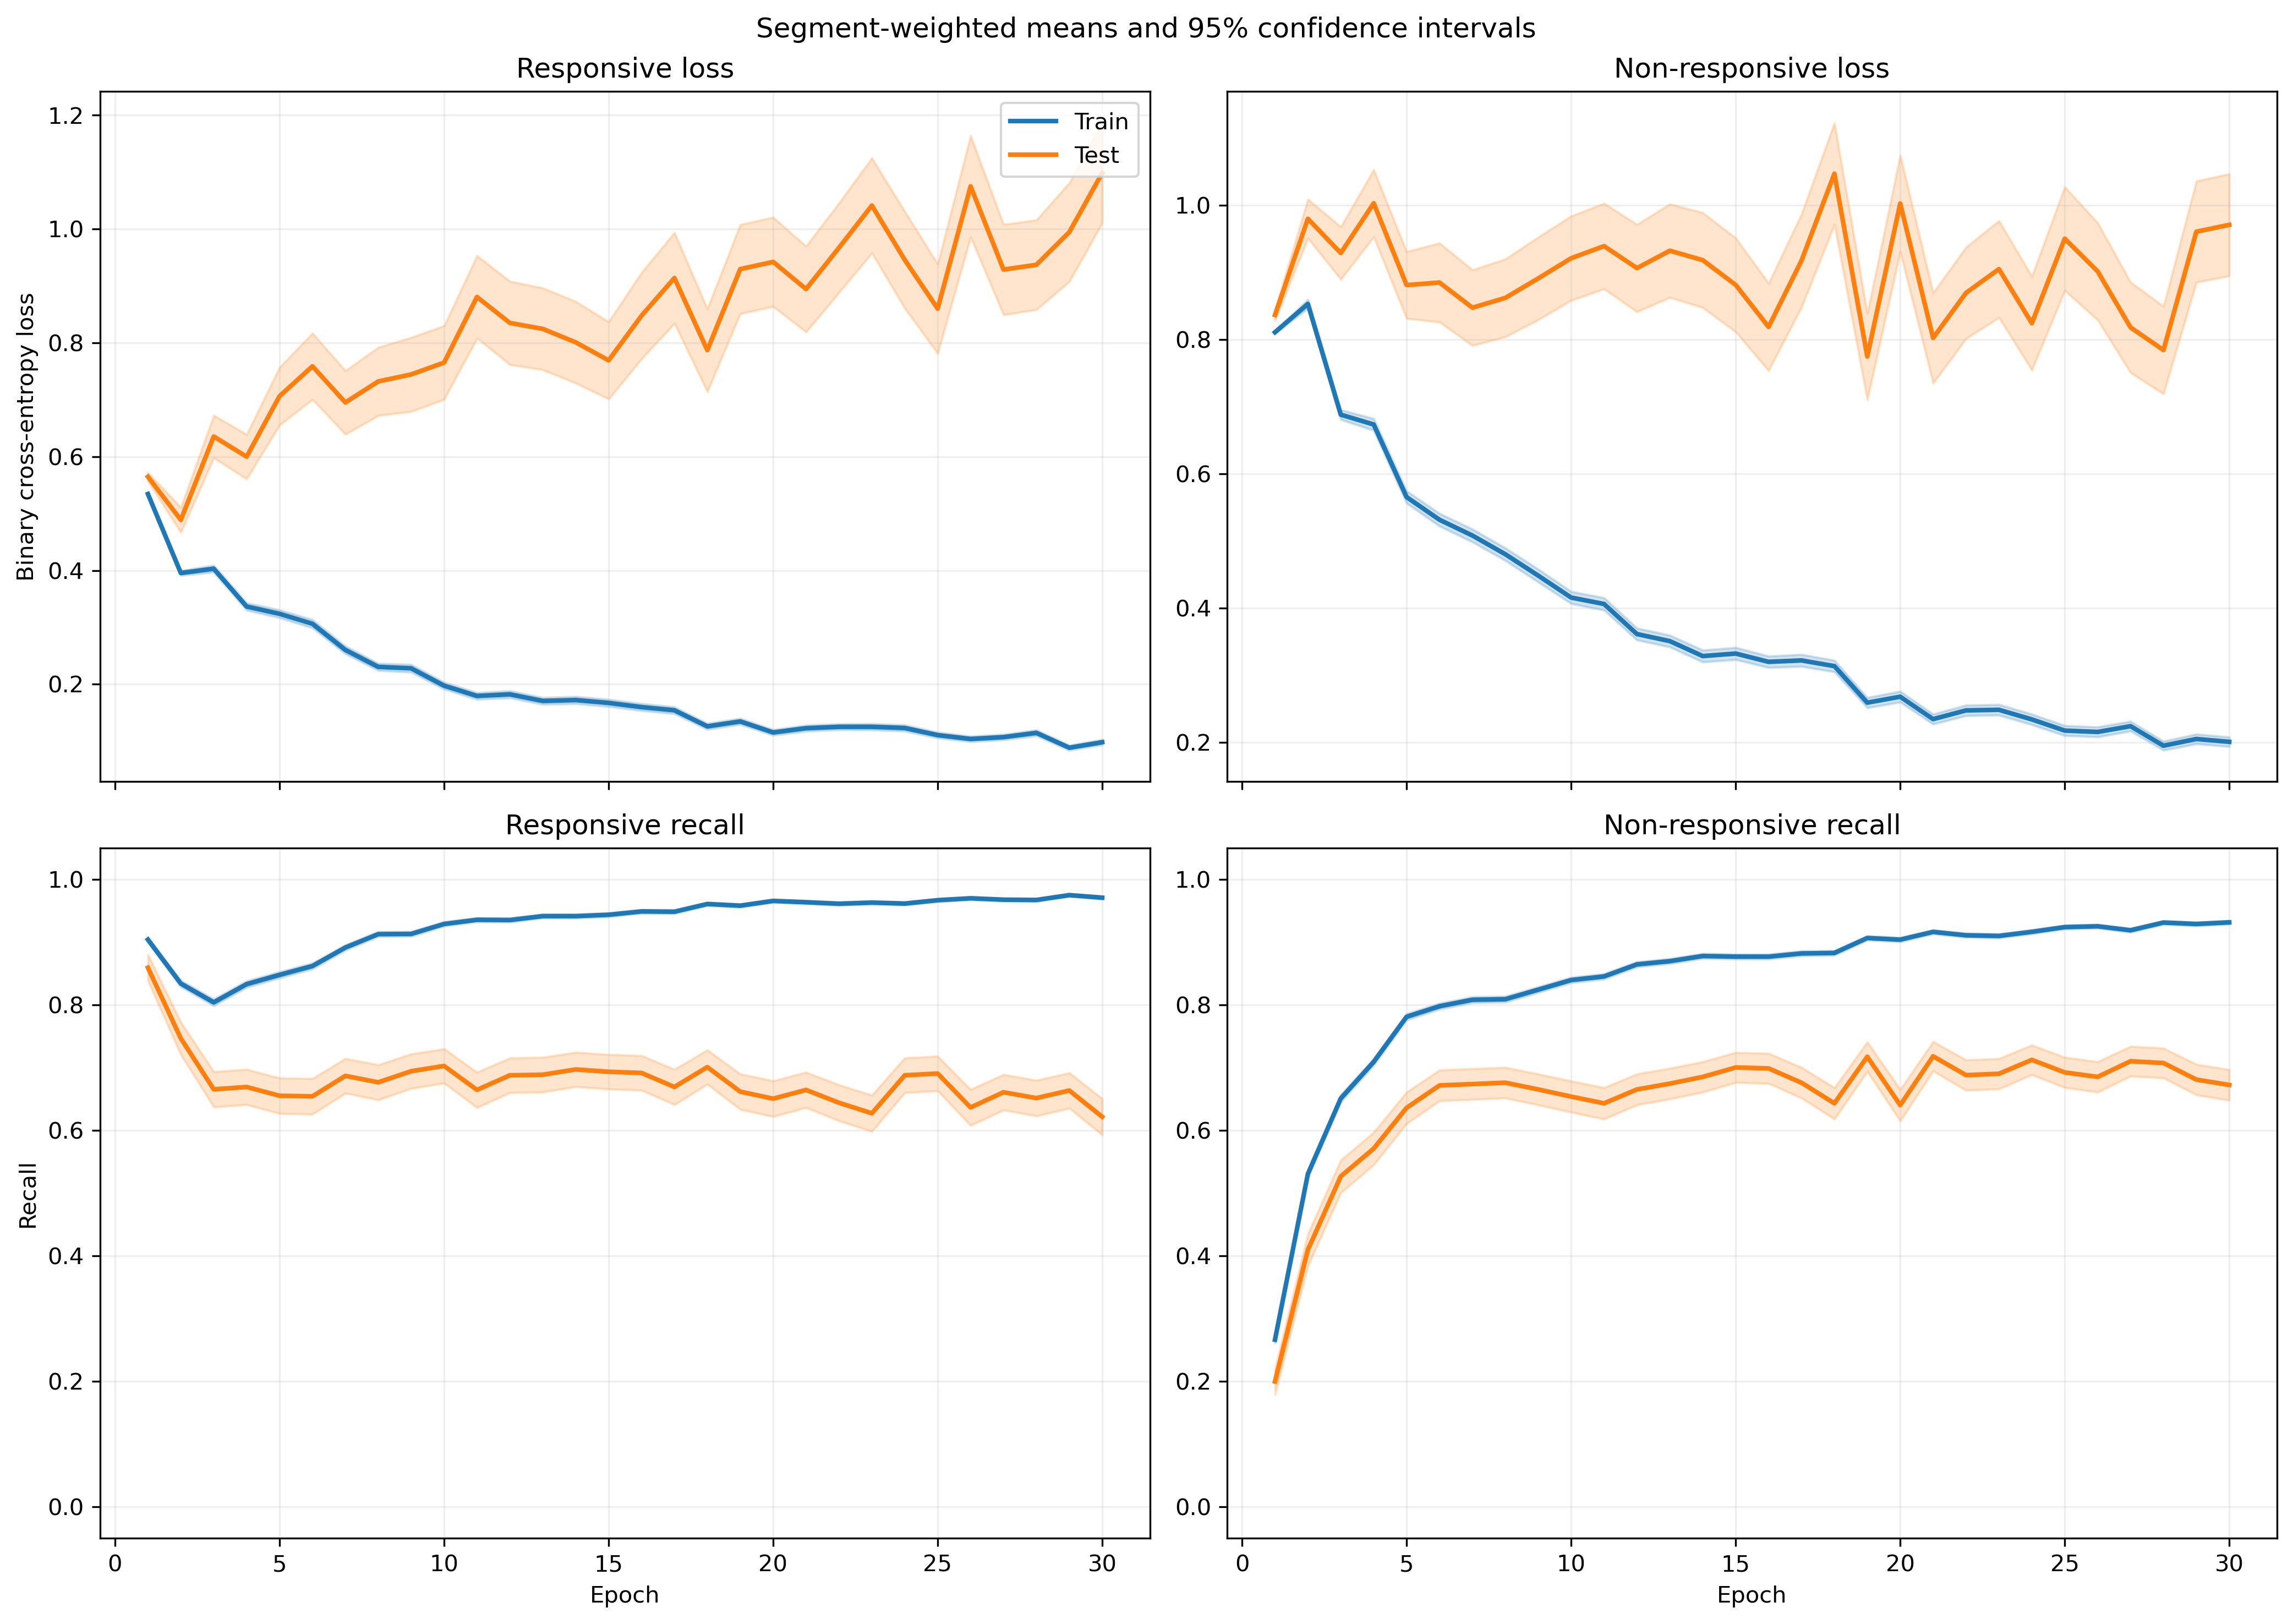

Values plotted in this chart, from the file beside it:
fold, epoch, split, r_loss, r_loss_count, r_loss_sum, r_loss_sum_sq, r_recall, r_recall_count, r_recall_sum, r_recall_sum_sq, nr_loss, nr_loss_count, nr_loss_sum, nr_loss_sum_sq, nr_recall, nr_recall_count, nr_recall_sum, nr_recall_sum_sq
1, 1, train, 0.5453, 1063, 579.7, 327, 0.921, 1063, 979.0, 979.0, 0.7976, 1401, 1117, 919.8, 0.2605, 1401, 365.0, 365.0
1, 1, test, 0.4779, 10, 4.779, 2.304, 1.0, 10, 10.0, 10.0, , 0, 0.0, 0.0, , 0, 0.0, 0.0
1, 2, train, 0.3984, 1063, 423.5, 302.9, 0.8325, 1063, 885.0, 885.0, 0.8502, 1401, 1191, 1501, 0.5332, 1401, 747.0, 747.0
1, 2, test, 0.171, 10, 1.71, 0.3566, 1.0, 10, 10.0, 10.0, , 0, 0.0, 0.0, , 0, 0.0, 0.0
1, 3, train, 0.3938, 1063, 418.6, 386.4, 0.7912, 1063, 841.0, 841.0, 0.6582, 1401, 922.1, 1183, 0.6859, 1401, 961.0, 961.0
1, 3, test, 0.1556, 10, 1.556, 0.3235, 1.0, 10, 10.0, 10.0, , 0, 0.0, 0.0, , 0, 0.0, 0.0
1, 4, train, 0.3149, 1063, 334.7, 331, 0.8467, 1063, 900.0, 900.0, 0.6521, 1401, 913.6, 1426, 0.7402, 1401, 1037, 1037
1, 4, test, 0.096, 10, 0.96, 0.1452, 1.0, 10, 10.0, 10.0, , 0, 0.0, 0.0, , 0, 0.0, 0.0
1, 5, train, 0.2943, 1063, 312.8, 356.2, 0.8824, 1063, 938.0, 938.0, 0.6318, 1401, 885.2, 1460, 0.7259, 1401, 1017, 1017
1, 5, test, 0.1618, 10, 1.618, 0.537, 1.0, 10, 10.0, 10.0, , 0, 0.0, 0.0, , 0, 0.0, 0.0
1, 6, train, 0.2505, 1063, 266.3, 304.7, 0.9069, 1063, 964.0, 964.0, 0.5856, 1401, 820.4, 1410, 0.7495, 1401, 1050, 1050
1, 6, test, 0.08127, 10, 0.8127, 0.1208, 1.0, 10, 10.0, 10.0, , 0, 0.0, 0.0, , 0, 0.0, 0.0
1, 7, train, 0.1585, 1063, 168.5, 197, 0.9426, 1063, 1002, 1002, 0.6053, 1401, 848, 1733, 0.7709, 1401, 1080, 1080
1, 7, test, 0.0445, 10, 0.445, 0.02409, 1.0, 10, 10.0, 10.0, , 0, 0.0, 0.0, , 0, 0.0, 0.0
1, 8, train, 0.1981, 1063, 210.5, 172.9, 0.9454, 1063, 1005, 1005, 0.5626, 1401, 788.3, 1162, 0.7252, 1401, 1016, 1016
1, 8, test, 0.08469, 10, 0.8469, 0.08633, 1.0, 10, 10.0, 10.0, , 0, 0.0, 0.0, , 0, 0.0, 0.0
1, 9, train, 0.2095, 1063, 222.7, 295.3, 0.9266, 1063, 985.0, 985.0, 0.3541, 1401, 496, 905, 0.8587, 1401, 1203, 1203
1, 9, test, 0.1164, 10, 1.164, 0.2166, 1.0, 10, 10.0, 10.0, , 0, 0.0, 0.0, , 0, 0.0, 0.0
1, 10, train, 0.1845, 1063, 196.1, 262.6, 0.9445, 1063, 1004, 1004, 0.3101, 1401, 434.4, 713.7, 0.868, 1401, 1216, 1216
1, 10, test, 0.2003, 10, 2.003, 0.8612, 1.0, 10, 10.0, 10.0, , 0, 0.0, 0.0, , 0, 0.0, 0.0
1, 11, train, 0.1311, 1063, 139.3, 153, 0.9548, 1063, 1015, 1015, 0.4564, 1401, 639.4, 1390, 0.8344, 1401, 1169, 1169
1, 11, test, 0.09497, 10, 0.9497, 0.1943, 1.0, 10, 10.0, 10.0, , 0, 0.0, 0.0, , 0, 0.0, 0.0
1, 12, train, 0.1948, 1063, 207.1, 287.3, 0.9266, 1063, 985.0, 985.0, 0.2482, 1401, 347.7, 536.1, 0.9108, 1401, 1276, 1276
1, 12, test, 0.1909, 10, 1.909, 0.8089, 0.9, 10, 9.0, 9.0, , 0, 0.0, 0.0, , 0, 0.0, 0.0
1, 13, train, 0.2078, 1063, 220.9, 426.4, 0.9294, 1063, 988.0, 988.0, 0.2218, 1401, 310.7, 639.7, 0.9222, 1401, 1292, 1292
1, 13, test, 0.4391, 10, 4.391, 4.837, 0.8, 10, 8.0, 8.0, , 0, 0.0, 0.0, , 0, 0.0, 0.0
1, 14, train, 0.2037, 1063, 216.5, 420.9, 0.936, 1063, 995.0, 995.0, 0.3242, 1401, 454.3, 991.4, 0.8815, 1401, 1235, 1235
1, 14, test, 0.05399, 10, 0.5399, 0.05431, 1.0, 10, 10.0, 10.0, , 0, 0.0, 0.0, , 0, 0.0, 0.0
1, 15, train, 0.1799, 1063, 191.2, 280, 0.9389, 1063, 998.0, 998.0, 0.2475, 1401, 346.7, 682.7, 0.9101, 1401, 1275, 1275
1, 15, test, 0.4698, 10, 4.698, 9.355, 0.9, 10, 9.0, 9.0, , 0, 0.0, 0.0, , 0, 0.0, 0.0
1, 16, train, 0.08602, 1063, 91.44, 70.17, 0.9821, 1063, 1044, 1044, 0.3807, 1401, 533.4, 1037, 0.8444, 1401, 1183, 1183
1, 16, test, 0.08091, 10, 0.8091, 0.1231, 1.0, 10, 10.0, 10.0, , 0, 0.0, 0.0, , 0, 0.0, 0.0
1, 17, train, 0.1338, 1063, 142.3, 188.2, 0.9567, 1063, 1017, 1017, 0.2758, 1401, 386.4, 692.7, 0.9029, 1401, 1265, 1265
1, 17, test, 0.08482, 10, 0.8482, 0.1349, 1.0, 10, 10.0, 10.0, , 0, 0.0, 0.0, , 0, 0.0, 0.0
1, 18, train, 0.136, 1063, 144.5, 245.5, 0.9586, 1063, 1019, 1019, 0.2196, 1401, 307.6, 673.5, 0.9236, 1401, 1294, 1294
1, 18, test, 0.1295, 10, 1.295, 0.6936, 0.9, 10, 9.0, 9.0, , 0, 0.0, 0.0, , 0, 0.0, 0.0
1, 19, train, 0.09621, 1063, 102.3, 93.49, 0.9821, 1063, 1044, 1044, 0.2422, 1401, 339.4, 583.2, 0.9172, 1401, 1285, 1285
1, 19, test, 0.3038, 10, 3.038, 1.96, 0.9, 10, 9.0, 9.0, , 0, 0.0, 0.0, , 0, 0.0, 0.0
1, 20, train, 0.1157, 1063, 123, 199.7, 0.9624, 1063, 1023, 1023, 0.1994, 1401, 279.4, 582, 0.9293, 1401, 1302, 1302
1, 20, test, 0.2283, 10, 2.283, 2.119, 0.9, 10, 9.0, 9.0, , 0, 0.0, 0.0, , 0, 0.0, 0.0
1, 21, train, 0.2143, 1063, 227.8, 401.1, 0.9257, 1063, 984.0, 984.0, 0.1254, 1401, 175.7, 272.5, 0.9572, 1401, 1341, 1341
1, 21, test, 0.2155, 10, 2.155, 1.683, 0.9, 10, 9.0, 9.0, , 0, 0.0, 0.0, , 0, 0.0, 0.0
1, 22, train, 0.1481, 1063, 157.4, 265.9, 0.9426, 1063, 1002, 1002, 0.168, 1401, 235.4, 438.1, 0.9408, 1401, 1318, 1318
1, 22, test, 0.06502, 10, 0.6502, 0.09177, 1.0, 10, 10.0, 10.0, , 0, 0.0, 0.0, , 0, 0.0, 0.0
1, 23, train, 0.1524, 1063, 162, 234.4, 0.9454, 1063, 1005, 1005, 0.127, 1401, 177.9, 280.6, 0.9565, 1401, 1340, 1340
1, 23, test, 0.1262, 10, 1.262, 0.3946, 1.0, 10, 10.0, 10.0, , 0, 0.0, 0.0, , 0, 0.0, 0.0
1, 24, train, 0.1171, 1063, 124.5, 156.7, 0.9661, 1063, 1027, 1027, 0.1374, 1401, 192.5, 313.1, 0.9529, 1401, 1335, 1335
1, 24, test, 0.3094, 10, 3.094, 2.16, 0.9, 10, 9.0, 9.0, , 0, 0.0, 0.0, , 0, 0.0, 0.0
1, 25, train, 0.07169, 1063, 76.21, 95.47, 0.9849, 1063, 1047, 1047, 0.2066, 1401, 289.5, 521.9, 0.9215, 1401, 1291, 1291
1, 25, test, 0.0381, 10, 0.381, 0.02723, 1.0, 10, 10.0, 10.0, , 0, 0.0, 0.0, , 0, 0.0, 0.0
1, 26, train, 0.0977, 1063, 103.9, 183.6, 0.9765, 1063, 1038, 1038, 0.1843, 1401, 258.1, 546, 0.9358, 1401, 1311, 1311
1, 26, test, 0.2347, 10, 2.347, 2.133, 0.9, 10, 9.0, 9.0, , 0, 0.0, 0.0, , 0, 0.0, 0.0
1, 27, train, 0.08599, 1063, 91.4, 114.5, 0.9746, 1063, 1036, 1036, 0.1732, 1401, 242.7, 451.1, 0.9365, 1401, 1312, 1312
1, 27, test, 0.07042, 10, 0.7042, 0.07933, 1.0, 10, 10.0, 10.0, , 0, 0.0, 0.0, , 0, 0.0, 0.0
1, 28, train, 0.07422, 1063, 78.9, 83.86, 0.9821, 1063, 1044, 1044, 0.1943, 1401, 272.2, 489, 0.9251, 1401, 1296, 1296
1, 28, test, 0.0771, 10, 0.771, 0.09136, 1.0, 10, 10.0, 10.0, , 0, 0.0, 0.0, , 0, 0.0, 0.0
1, 29, train, 0.1081, 1063, 114.9, 154.7, 0.9661, 1063, 1027, 1027, 0.1958, 1401, 274.3, 494.1, 0.9279, 1401, 1300, 1300
1, 29, test, 0.05715, 10, 0.5715, 0.07125, 1.0, 10, 10.0, 10.0, , 0, 0.0, 0.0, , 0, 0.0, 0.0
1, 30, train, 0.06464, 1063, 68.72, 90.65, 0.984, 1063, 1046, 1046, 0.2003, 1401, 280.7, 589.6, 0.9286, 1401, 1301, 1301
1, 30, test, 0.1136, 10, 1.136, 0.234, 1.0, 10, 10.0, 10.0, , 0, 0.0, 0.0, , 0, 0.0, 0.0
... 1,140 more rows
